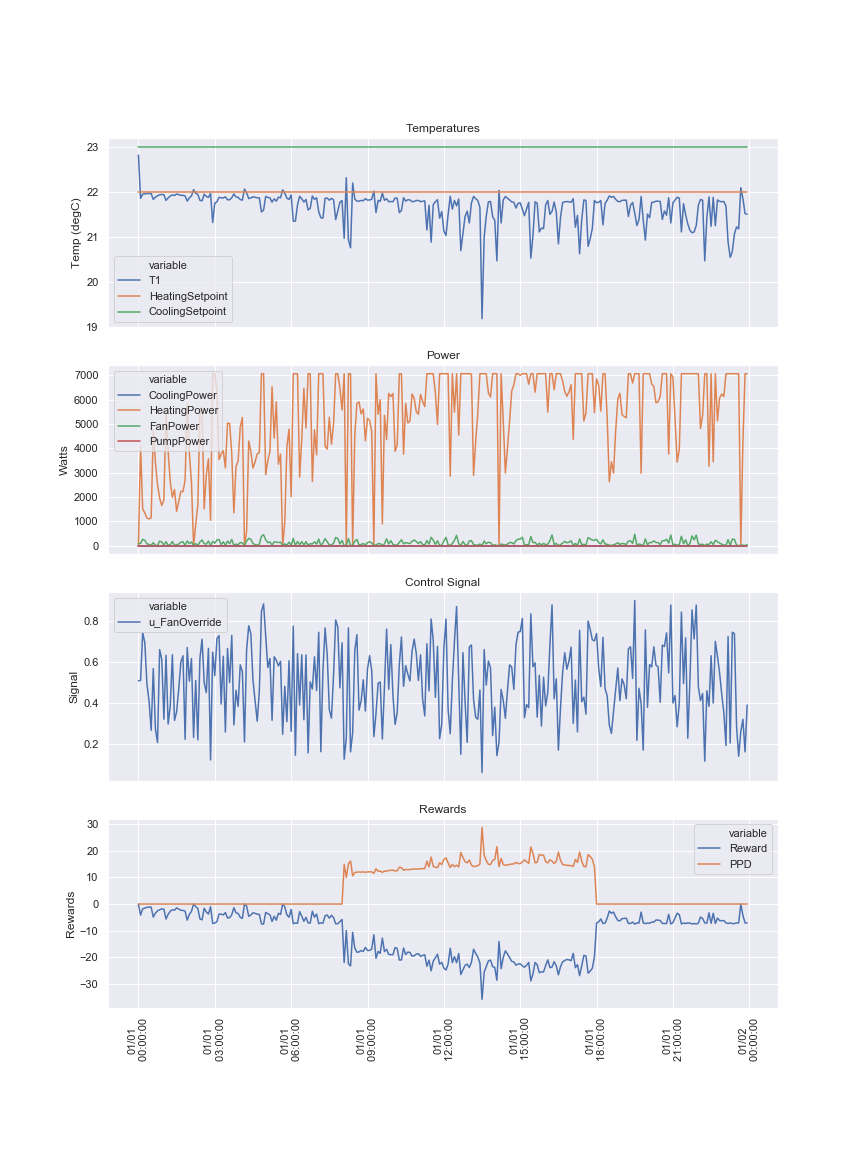

Source data for this figure (header and first rows):
, timestamp, T1, T1_Rad, Toutdoor, CoolingPower, HeatingPower, FanPower, PumpPower, TotalHVACPower, TotalHVACEnergy, HeatingSetpoint, CoolingSetpoint, FanControlInput, u_CoolingSetpoint, u_HeatingSetpoint, u_FanOverride, PMV, PPD, Reward
2019-01-01 00:00:00, 2019-01-01 00:00:00, 22.82, 20.44, 9.48, 0.0, 0.0, 84.18, 0.0, 84.18, 1202492, 22.0, 23.0, 0.5092, 25.0, 21.0, 0.5092, 0.0, 0.0, -0.08418
2019-01-01 00:05:00, 2019-01-01 00:05:00, 21.86, 20.83, 9.43, 0.0, 4092, 85.1, 0.0, 4177, 1345362, 22.0, 23.0, 0.511, 25.0, 21.0, 0.511, 0.0, 0.0, -4.177
2019-01-01 00:10:00, 2019-01-01 00:10:00, 21.95, 21.07, 9.374, 0.0, 1512, 263, 0.0, 1775, 1884361, 22.0, 23.0, 0.7443, 25.0, 21.0, 0.7443, 0.0, 0.0, -1.775
2019-01-01 00:15:00, 2019-01-01 00:15:00, 21.95, 21.22, 9.266, 0.0, 1345, 215.1, 0.0, 1560, 2382068, 22.0, 23.0, 0.696, 25.0, 21.0, 0.696, 0.0, 0.0, -1.56
2019-01-01 00:20:00, 2019-01-01 00:20:00, 21.96, 21.29, 9.101, 0.0, 1132, 76.87, 0.0, 1209, 2774554, 22.0, 23.0, 0.494, 25.0, 21.0, 0.494, 0.0, 0.0, -1.209
2019-01-01 00:25:00, 2019-01-01 00:25:00, 21.96, 21.29, 8.89, 0.0, 1098, 44.14, 0.0, 1142, 3113600, 22.0, 23.0, 0.4106, 25.0, 21.0, 0.4106, 0.0, 0.0, -1.142
2019-01-01 00:30:00, 2019-01-01 00:30:00, 21.96, 21.25, 8.644, 0.0, 1140, 12.03, 0.0, 1152, 3396211, 22.0, 23.0, 0.2661, 25.0, 21.0, 0.2661, 0.0, 0.0, -1.152
2019-01-01 00:35:00, 2019-01-01 00:35:00, 21.83, 21.18, 8.372, 0.0, 4782, 117.3, 0.0, 4899, 4490807, 22.0, 23.0, 0.5688, 25.0, 21.0, 0.5688, 0.0, 0.0, -4.899
2019-01-01 00:40:00, 2019-01-01 00:40:00, 21.88, 21.09, 8.087, 0.0, 3431, 12.97, 0.0, 3444, 5237954, 22.0, 23.0, 0.2729, 25.0, 21.0, 0.2729, 0.0, 0.0, -3.444
2019-01-01 00:45:00, 2019-01-01 00:45:00, 21.91, 21.01, 7.796, 0.0, 2499, 5.732, 0.0, 2505, 5799914, 22.0, 23.0, 0.2065, 25.0, 21.0, 0.2065, 0.0, 0.0, -2.505
2019-01-01 00:50:00, 2019-01-01 00:50:00, 21.93, 20.92, 7.512, 0.0, 1955, 184.9, 0.0, 2140, 6322206, 22.0, 23.0, 0.6619, 25.0, 21.0, 0.6619, 0.0, 0.0, -2.14
2019-01-01 00:55:00, 2019-01-01 00:55:00, 21.94, 20.82, 7.245, 0.0, 1652, 147.5, 0.0, 1800, 6880758, 22.0, 23.0, 0.6138, 25.0, 21.0, 0.6138, 0.0, 0.0, -1.8
2019-01-01 01:00:00, 2019-01-01 01:00:00, 21.93, 20.72, 7.004, 0.0, 1878, 21.01, 0.0, 1899, 7320988, 22.0, 23.0, 0.3206, 25.0, 21.0, 0.3206, 0.0, 0.0, -1.899
2019-01-01 01:05:00, 2019-01-01 01:05:00, 21.81, 20.61, 6.8, 0.0, 5466, 162.4, 0.0, 5629, 8581706, 22.0, 23.0, 0.6338, 25.0, 21.0, 0.6338, 0.0, 0.0, -5.629
2019-01-01 01:10:00, 2019-01-01 01:10:00, 21.86, 20.5, 6.642, 0.0, 3865, 16.73, 0.0, 3882, 9476660, 22.0, 23.0, 0.2971, 25.0, 21.0, 0.2971, 0.0, 0.0, -3.882
2019-01-01 01:15:00, 2019-01-01 01:15:00, 21.91, 20.4, 6.515, 0.0, 2633, 36.45, 0.0, 2670, 10380504, 22.0, 23.0, 0.3852, 25.0, 21.0, 0.3852, 0.0, 0.0, -2.67
2019-01-01 01:20:00, 2019-01-01 01:20:00, 21.93, 20.3, 6.411, 0.0, 1990, 164.7, 0.0, 2155, 11039247, 22.0, 23.0, 0.6368, 25.0, 21.0, 0.6368, 0.0, 0.0, -2.155
2019-01-01 01:25:00, 2019-01-01 01:25:00, 21.92, 20.2, 6.325, 0.0, 2310, 19.87, 0.0, 2330, 11567450, 22.0, 23.0, 0.3147, 25.0, 21.0, 0.3147, 0.0, 0.0, -2.33
2019-01-01 01:30:00, 2019-01-01 01:30:00, 21.95, 20.1, 6.252, 0.0, 1410, 28.92, 0.0, 1439, 12041191, 22.0, 23.0, 0.3566, 25.0, 21.0, 0.3566, 0.0, 0.0, -1.439
2019-01-01 01:35:00, 2019-01-01 01:35:00, 21.94, 20.01, 6.187, 0.0, 1813, 65.87, 0.0, 1878, 12540560, 22.0, 23.0, 0.4692, 25.0, 21.0, 0.4692, 0.0, 0.0, -1.878
2019-01-01 01:40:00, 2019-01-01 01:40:00, 21.92, 19.93, 6.125, 0.0, 2233, 138.3, 0.0, 2371, 13187618, 22.0, 23.0, 0.6008, 25.0, 21.0, 0.6008, 0.0, 0.0, -2.371
2019-01-01 01:45:00, 2019-01-01 01:45:00, 21.92, 19.85, 6.061, 0.0, 2221, 160.7, 0.0, 2382, 13884558, 22.0, 23.0, 0.6317, 25.0, 21.0, 0.6317, 0.0, 0.0, -2.382
2019-01-01 01:50:00, 2019-01-01 01:50:00, 21.91, 19.77, 5.99, 0.0, 2683, 7.082, 0.0, 2690, 14541601, 22.0, 23.0, 0.2223, 25.0, 21.0, 0.2223, 0.0, 0.0, -2.69
2019-01-01 01:55:00, 2019-01-01 01:55:00, 21.79, 19.69, 5.907, 0.0, 5854, 193.5, 0.0, 6047, 15992459, 22.0, 23.0, 0.672, 25.0, 21.0, 0.672, 0.0, 0.0, -6.047
2019-01-01 02:00:00, 2019-01-01 02:00:00, 21.87, 19.61, 5.807, 0.0, 3815, 83.22, 0.0, 3898, 17321087, 22.0, 23.0, 0.5072, 25.0, 21.0, 0.5072, 0.0, 0.0, -3.898
2019-01-01 02:05:00, 2019-01-01 02:05:00, 21.91, 19.55, 5.686, 0.0, 2601, 150.6, 0.0, 2752, 18414805, 22.0, 23.0, 0.6181, 25.0, 21.0, 0.6181, 0.0, 0.0, -2.752
2019-01-01 02:10:00, 2019-01-01 02:10:00, 22.05, 19.43, 5.535, 0.0, 0.0, 7.911, 0.0, 7.911, 19230016, 22.0, 23.0, 0.2309, 25.0, 21.0, 0.2309, 0.0, 0.0, -0.007911
2019-01-01 02:15:00, 2019-01-01 02:15:00, 21.97, 19.34, 5.338, 0.0, 857.7, 84.9, 0.0, 942.6, 19772541, 22.0, 23.0, 0.5106, 25.0, 21.0, 0.5106, 0.0, 0.0, -0.9426
2019-01-01 02:20:00, 2019-01-01 02:20:00, 21.94, 19.24, 5.099, 0.0, 1667, 6.85, 0.0, 1674, 20586480, 22.0, 23.0, 0.2197, 25.0, 21.0, 0.2197, 0.0, 0.0, -1.674
2019-01-01 02:25:00, 2019-01-01 02:25:00, 21.81, 19.15, 4.83, 0.0, 5425, 152.6, 0.0, 5577, 21935431, 22.0, 23.0, 0.6208, 25.0, 21.0, 0.6208, 0.0, 0.0, -5.577
2019-01-01 02:30:00, 2019-01-01 02:30:00, 21.8, 19.05, 4.541, 0.0, 5689, 230.8, 0.0, 5920, 23743851, 22.0, 23.0, 0.7126, 25.0, 21.0, 0.7126, 0.0, 0.0, -5.92
2019-01-01 02:35:00, 2019-01-01 02:35:00, 21.95, 18.97, 4.243, 0.0, 1513, 80.06, 0.0, 1593, 25006132, 22.0, 23.0, 0.5007, 25.0, 21.0, 0.5007, 0.0, 0.0, -1.593
2019-01-01 02:40:00, 2019-01-01 02:40:00, 21.9, 18.89, 3.945, 0.0, 2901, 58.53, 0.0, 2959, 25817709, 22.0, 23.0, 0.4511, 25.0, 21.0, 0.4511, 0.0, 0.0, -2.959
2019-01-01 02:45:00, 2019-01-01 02:45:00, 21.87, 18.82, 3.66, 0.0, 3568, 190, 0.0, 3758, 26699408, 22.0, 23.0, 0.6679, 25.0, 21.0, 0.6679, 0.0, 0.0, -3.758
2019-01-01 02:50:00, 2019-01-01 02:50:00, 21.96, 18.72, 3.397, 0.0, 1044, 1.379, 0.0, 1045, 28647086, 22.0, 23.0, 0.1209, 25.0, 21.0, 0.1209, 0.0, 0.0, -1.045
2019-01-01 02:55:00, 2019-01-01 02:55:00, 21.32, 18.68, 3.167, 0.0, 7071, 174.5, 0.0, 7245, 29321332, 22.0, 23.0, 0.6492, 25.0, 21.0, 0.6492, 0.0, 0.0, -7.245
2019-01-01 03:00:00, 2019-01-01 03:00:00, 21.75, 18.6, 2.98, 0.0, 7071, 96.93, 0.0, 7168, 30994959, 22.0, 23.0, 0.5337, 25.0, 21.0, 0.5337, 0.0, 0.0, -7.168
2019-01-01 03:05:00, 2019-01-01 03:05:00, 21.78, 18.53, 2.849, 0.0, 6356, 233.3, 0.0, 6589, 32805408, 22.0, 23.0, 0.7152, 25.0, 21.0, 0.7152, 0.0, 0.0, -6.589
2019-01-01 03:10:00, 2019-01-01 03:10:00, 21.87, 18.47, 2.776, 0.0, 3540, 248.9, 0.0, 3789, 33932022, 22.0, 23.0, 0.7308, 25.0, 21.0, 0.7308, 0.0, 0.0, -3.789
2019-01-01 03:15:00, 2019-01-01 03:15:00, 21.87, 18.41, 2.718, 0.0, 3760, 39.35, 0.0, 3799, 34966183, 22.0, 23.0, 0.3951, 25.0, 21.0, 0.3951, 0.0, 0.0, -3.799
2019-01-01 03:20:00, 2019-01-01 03:20:00, 21.86, 18.36, 2.662, 0.0, 3907, 158.9, 0.0, 4065, 35823208, 22.0, 23.0, 0.6293, 25.0, 21.0, 0.6293, 0.0, 0.0, -4.065
2019-01-01 03:25:00, 2019-01-01 03:25:00, 21.89, 18.31, 2.608, 0.0, 3199, 10.95, 0.0, 3210, 36871726, 22.0, 23.0, 0.2579, 25.0, 21.0, 0.2579, 0.0, 0.0, -3.21
2019-01-01 03:30:00, 2019-01-01 03:30:00, 21.82, 18.25, 2.555, 0.0, 5036, 189.8, 0.0, 5226, 38443775, 22.0, 23.0, 0.6676, 25.0, 21.0, 0.6676, 0.0, 0.0, -5.226
2019-01-01 03:35:00, 2019-01-01 03:35:00, 21.82, 18.19, 2.505, 0.0, 5025, 79.95, 0.0, 5105, 40072038, 22.0, 23.0, 0.5005, 25.0, 21.0, 0.5005, 0.0, 0.0, -5.105
2019-01-01 03:40:00, 2019-01-01 03:40:00, 21.87, 18.14, 2.455, 0.0, 3778, 249.7, 0.0, 4027, 41538648, 22.0, 23.0, 0.7315, 25.0, 21.0, 0.7315, 0.0, 0.0, -4.027
2019-01-01 03:45:00, 2019-01-01 03:45:00, 21.95, 18.1, 2.407, 0.0, 1344, 16.05, 0.0, 1360, 42577479, 22.0, 23.0, 0.2931, 25.0, 21.0, 0.2931, 0.0, 0.0, -1.36
2019-01-01 03:50:00, 2019-01-01 03:50:00, 21.88, 18.05, 2.361, 0.0, 3261, 63.02, 0.0, 3324, 43424159, 22.0, 23.0, 0.4623, 25.0, 21.0, 0.4623, 0.0, 0.0, -3.324
2019-01-01 03:55:00, 2019-01-01 03:55:00, 21.88, 18.01, 2.315, 0.0, 3478, 35.94, 0.0, 3514, 44404311, 22.0, 23.0, 0.3834, 25.0, 21.0, 0.3834, 0.0, 0.0, -3.514
2019-01-01 04:00:00, 2019-01-01 04:00:00, 21.83, 17.97, 2.27, 0.0, 4876, 129.1, 0.0, 5005, 45844814, 22.0, 23.0, 0.5871, 25.0, 21.0, 0.5871, 0.0, 0.0, -5.005
2019-01-01 04:05:00, 2019-01-01 04:05:00, 21.81, 17.93, 2.226, 0.0, 5274, 108.2, 0.0, 5382, 47542674, 22.0, 23.0, 0.5536, 25.0, 21.0, 0.5536, 0.0, 0.0, -5.382
2019-01-01 04:10:00, 2019-01-01 04:10:00, 22.06, 17.89, 2.183, 0.0, 0.0, 5.966, 0.0, 5.966, 49053907, 22.0, 23.0, 0.2094, 25.0, 21.0, 0.2094, 0.0, 0.0, -0.005966
2019-01-01 04:15:00, 2019-01-01 04:15:00, 21.98, 17.87, 2.141, 0.0, 587.8, 183.7, 0.0, 771.5, 50095257, 22.0, 23.0, 0.6604, 25.0, 21.0, 0.6604, 0.0, 0.0, -0.7715
2019-01-01 04:20:00, 2019-01-01 04:20:00, 21.85, 17.84, 2.1, 0.0, 4302, 301, 0.0, 4604, 51214841, 22.0, 23.0, 0.7786, 25.0, 21.0, 0.7786, 0.0, 0.0, -4.604
2019-01-01 04:25:00, 2019-01-01 04:25:00, 21.86, 17.81, 2.061, 0.0, 3873, 257.6, 0.0, 4131, 52440645, 22.0, 23.0, 0.7392, 25.0, 21.0, 0.7392, 0.0, 0.0, -4.131
2019-01-01 04:30:00, 2019-01-01 04:30:00, 21.89, 17.79, 2.022, 0.0, 3194, 85.94, 0.0, 3280, 53595166, 22.0, 23.0, 0.5127, 25.0, 21.0, 0.5127, 0.0, 0.0, -3.28
2019-01-01 04:35:00, 2019-01-01 04:35:00, 21.88, 17.77, 1.983, 0.0, 3441, 43.87, 0.0, 3485, 54610074, 22.0, 23.0, 0.4097, 25.0, 21.0, 0.4097, 0.0, 0.0, -3.485
2019-01-01 04:40:00, 2019-01-01 04:40:00, 21.87, 17.74, 1.944, 0.0, 3779, 19.14, 0.0, 3798, 55577795, 22.0, 23.0, 0.3108, 25.0, 21.0, 0.3108, 0.0, 0.0, -3.798
2019-01-01 04:45:00, 2019-01-01 04:45:00, 21.86, 17.72, 1.904, 0.0, 3824, 61.03, 0.0, 3885, 56801022, 22.0, 23.0, 0.4574, 25.0, 21.0, 0.4574, 0.0, 0.0, -3.885
2019-01-01 04:50:00, 2019-01-01 04:50:00, 21.55, 17.67, 1.863, 0.0, 7071, 389.6, 0.0, 7460, 58790238, 22.0, 23.0, 0.8485, 25.0, 21.0, 0.8485, 0.0, 0.0, -7.46
2019-01-01 04:55:00, 2019-01-01 04:55:00, 21.59, 17.64, 1.821, 0.0, 7071, 443.3, 0.0, 7514, 61044443, 22.0, 23.0, 0.8858, 25.0, 21.0, 0.8858, 0.0, 0.0, -7.514
... 228 more rows
